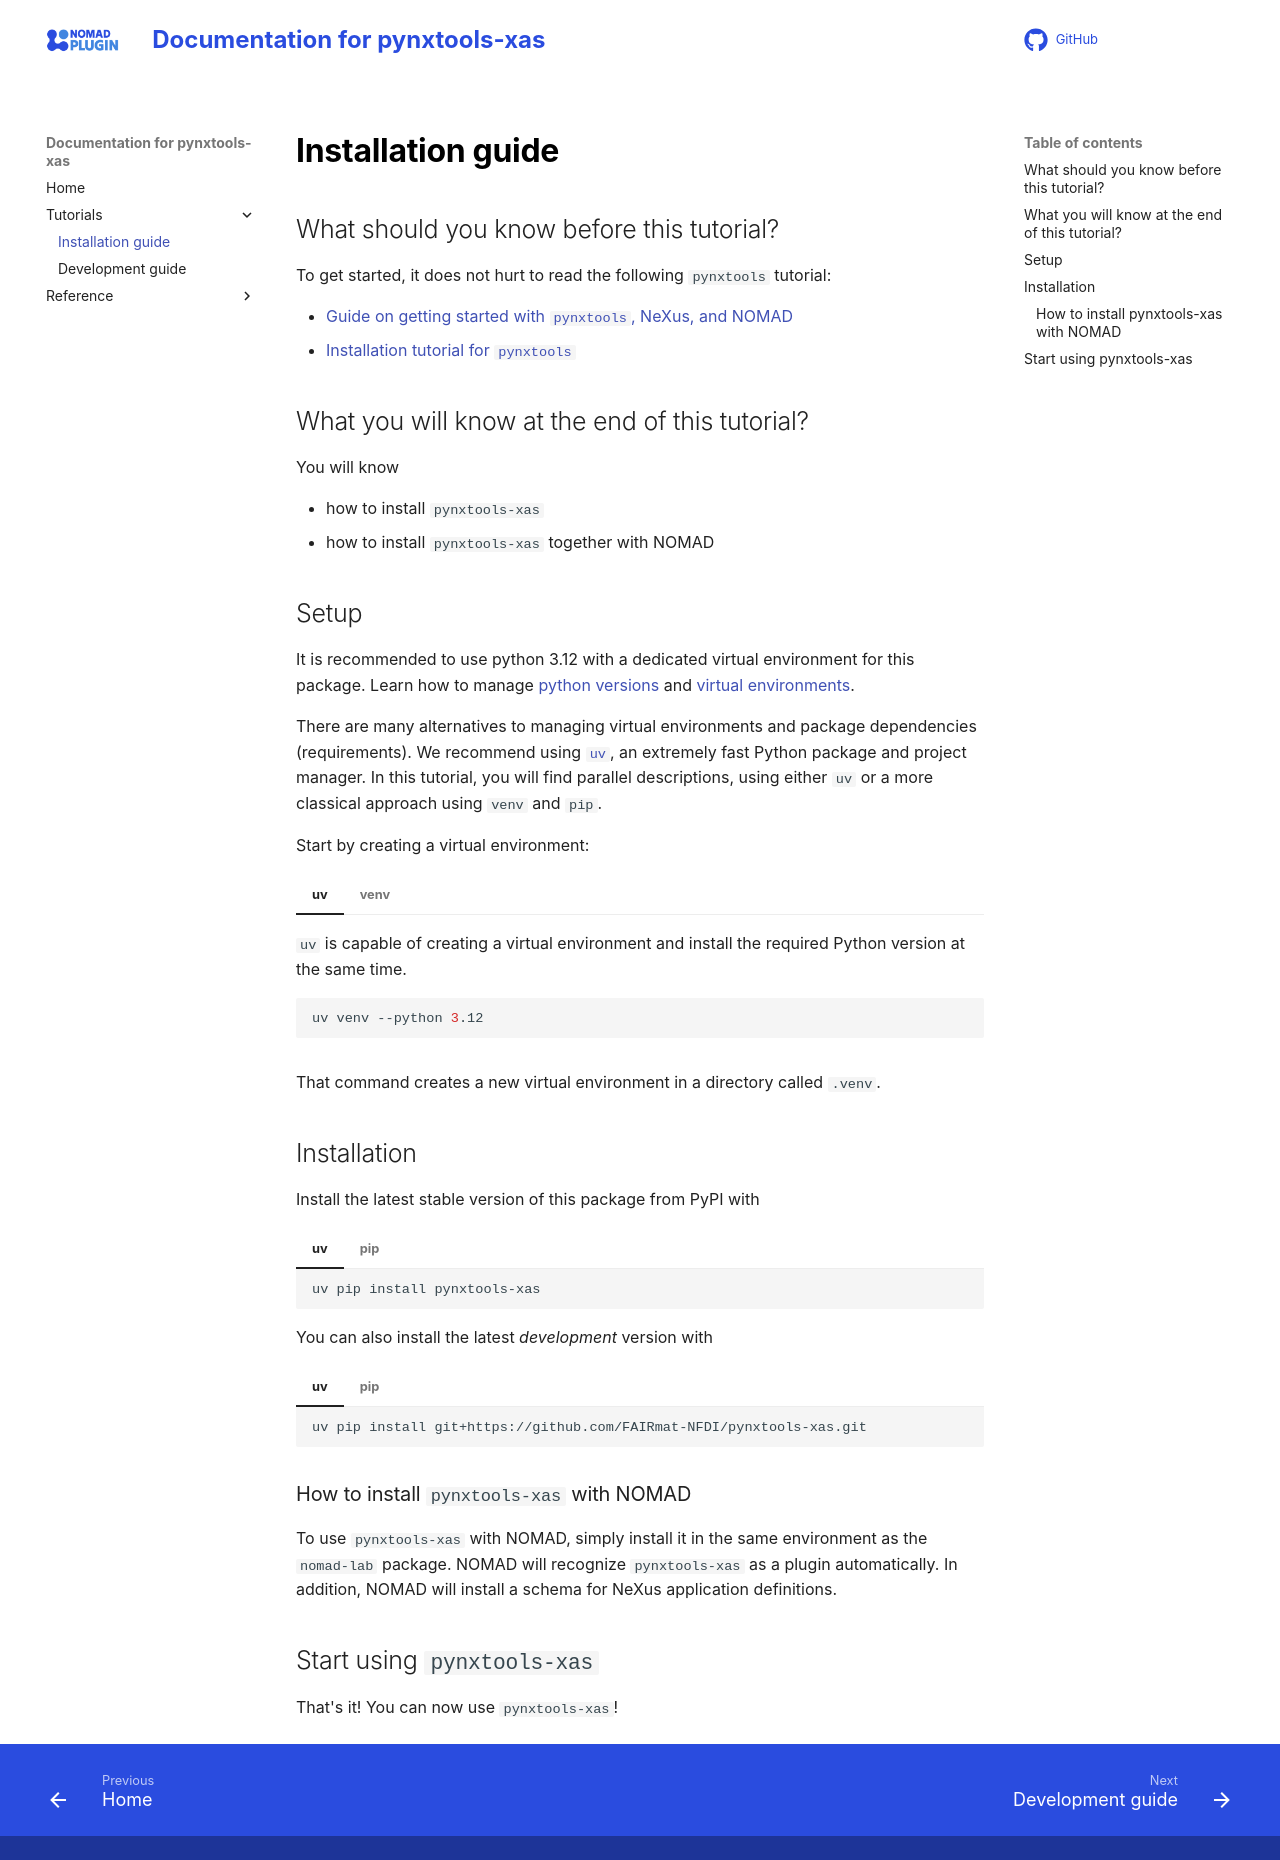

repository: FAIRmat-NFDI/pynxtools-xas · page: tutorial/installation.html · generator: mkdocs

# Installation guide

## What should you know before this tutorial?

To get started, it does not hurt to read the following `pynxtools` tutorial:

- [Guide on getting started with `pynxtools`, NeXus, and NOMAD](https://fairmat-nfdi.github.io/pynxtools/getting-started.html)
- [Installation tutorial for `pynxtools`](https://fairmat-nfdi.github.io/pynxtools/tutorial/installation.html)

## What you will know at the end of this tutorial?

You will know

- how to install `pynxtools-xas`
- how to install `pynxtools-xas` together with NOMAD

## Setup

It is recommended to use python 3.12 with a dedicated virtual environment for this package. Learn how to manage [python versions](https://github.com/pyenv/pyenv) and [virtual environments](https://realpython.com/python-virtual-environments-a-primer/).

There are many alternatives to managing virtual environments and package dependencies (requirements). We recommend using [`uv`](https://github.com/astral-sh/uv), an extremely fast Python package and project manager. In this tutorial, you will find parallel descriptions, using either `uv` or a more classical approach using `venv` and `pip`.

Start by creating a virtual environment:

=== "uv"
    `uv` is capable of creating a virtual environment and install the required Python version at the same time.

    ```bash
    uv venv --python 3.12
    ```

=== "venv"

    Note that you will need to install the Python version manually beforehand.

    ```bash
    python -m venv .venv
    ```
That command creates a new virtual environment in a directory called `.venv`.

## Installation

Install the latest stable version of this package from PyPI with

=== "uv"

    ```bash
    uv pip install pynxtools-xas
    ```

=== "pip"

    ```bash
    pip install pynxtools-xas
    ```

You can also install the latest _development_ version with

=== "uv"

    ```bash
    uv pip install git+https://github.com/FAIRmat-NFDI/pynxtools-xas.git
    ```

=== "pip"

    ```bash
    pip install git+https://github.com/FAIRmat-NFDI/pynxtools-xas.git
    ```

### How to install `pynxtools-xas` with NOMAD

To use `pynxtools-xas` with NOMAD, simply install it in the same environment as the `nomad-lab` package. NOMAD will recognize `pynxtools-xas` as a plugin automatically. In addition, NOMAD will install a schema for NeXus application definitions.

## Start using `pynxtools-xas`

That's it! You can now use `pynxtools-xas`!
